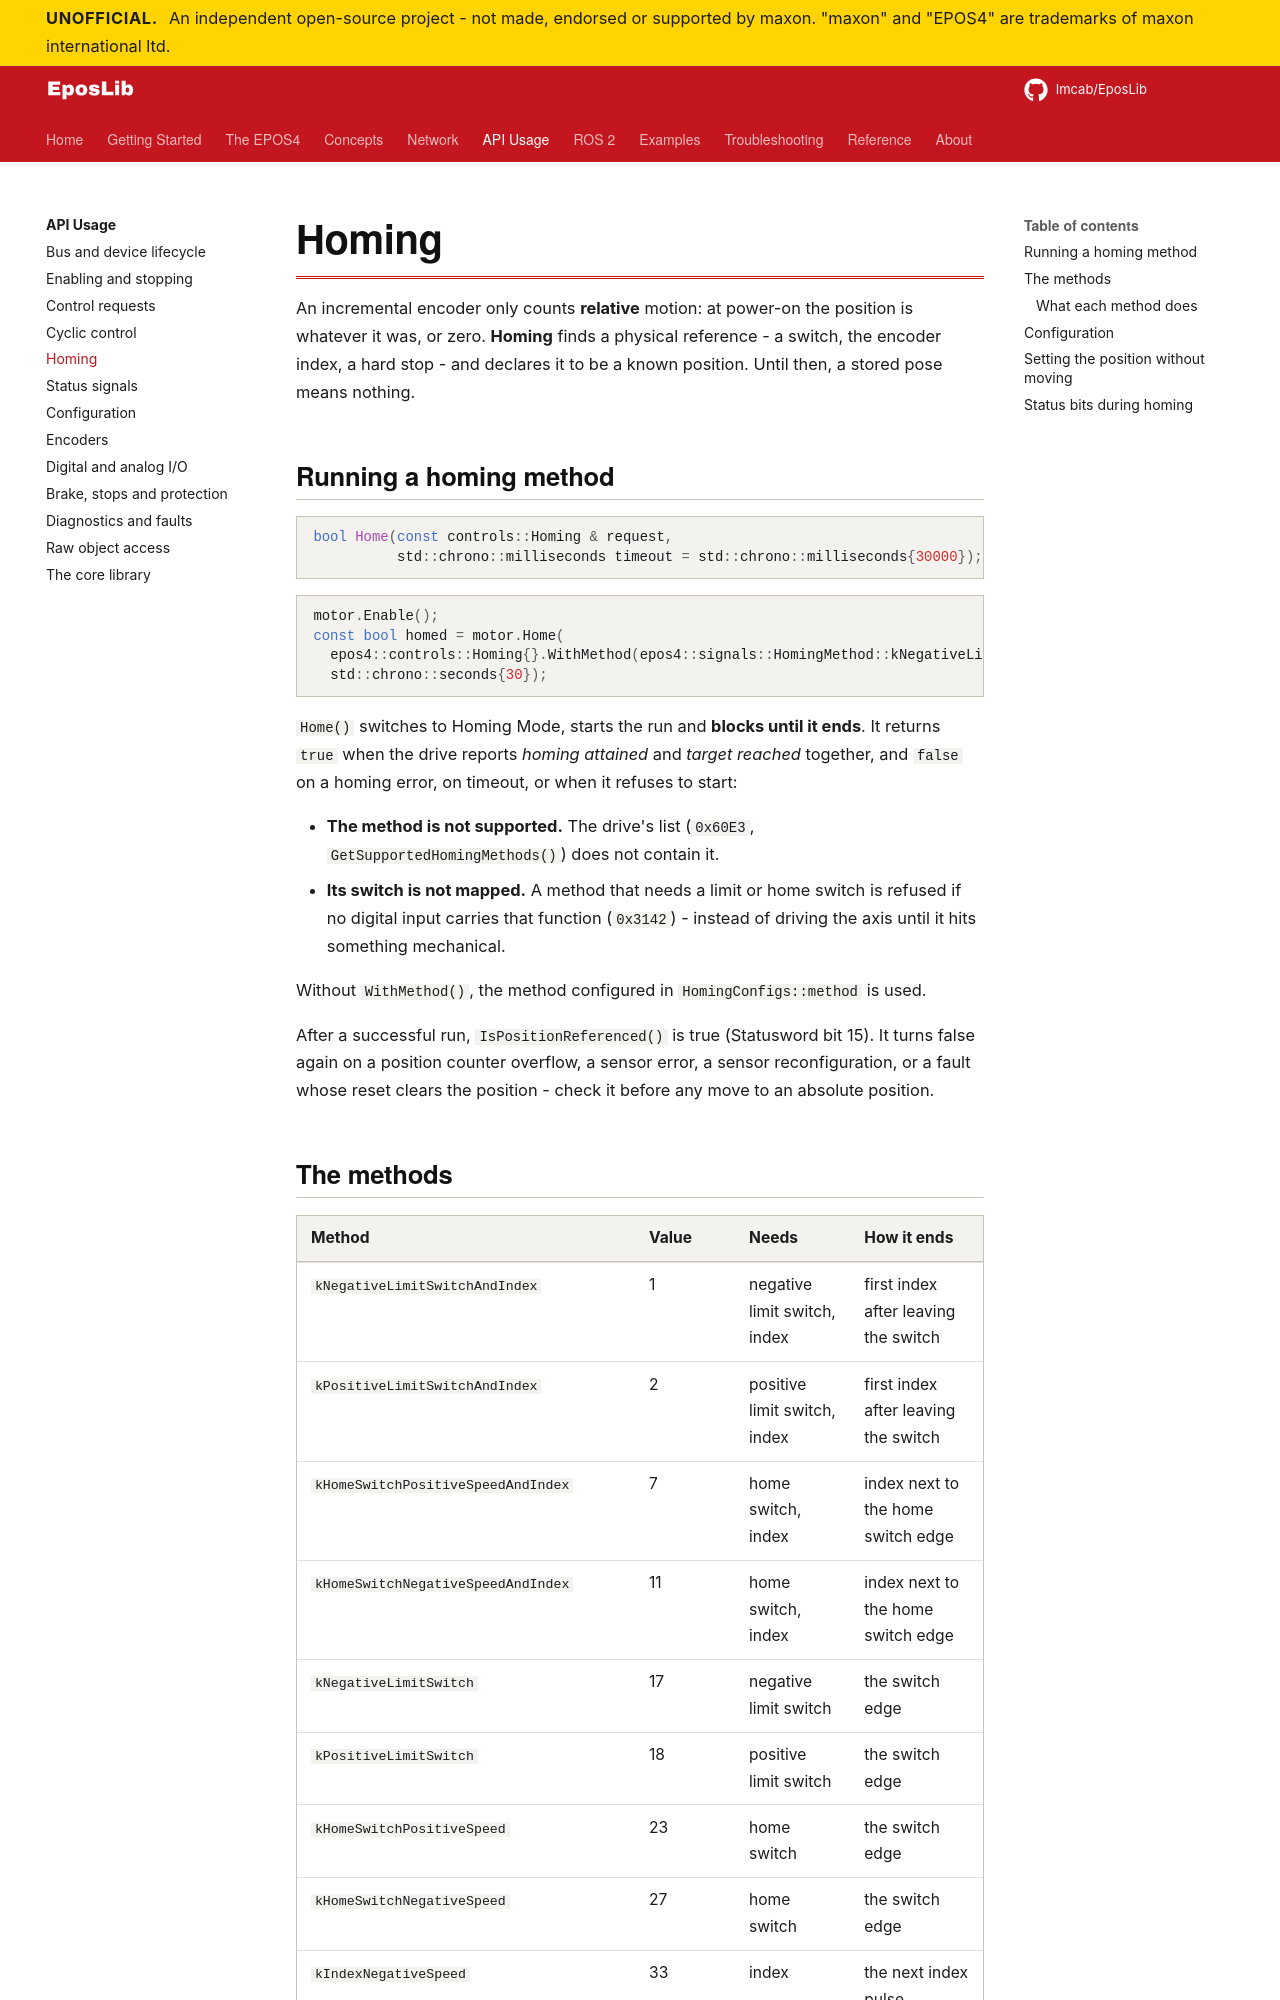

repository: Imcab/EposLibDocs · page: api/homing/index.html · generator: mkdocs

# Homing

An incremental encoder only counts **relative** motion: at power-on the position is
whatever it was, or zero. **Homing** finds a physical reference - a switch, the encoder
index, a hard stop - and declares it to be a known position. Until then, a stored pose
means nothing.

## Running a homing method

```cpp
bool Home(const controls::Homing & request,
          std::chrono::milliseconds timeout = std::chrono::milliseconds{30000});
```

```cpp
motor.Enable();
const bool homed = motor.Home(
  epos4::controls::Homing{}.WithMethod(epos4::signals::HomingMethod::kNegativeLimitSwitch),
  std::chrono::seconds{30});
```

`Home()` switches to Homing Mode, starts the run and **blocks until it ends**. It returns
`true` when the drive reports *homing attained* and *target reached* together, and `false`
on a homing error, on timeout, or when it refuses to start:

- **The method is not supported.** The drive's list (`0x60E3`, `GetSupportedHomingMethods()`)
  does not contain it.
- **Its switch is not mapped.** A method that needs a limit or home switch is refused if no
  digital input carries that function (`0x3142`) - instead of driving the axis until it hits
  something mechanical.

Without `WithMethod()`, the method configured in `HomingConfigs::method` is used.

After a successful run, `IsPositionReferenced()` is true (Statusword bit 15). It turns false
again on a position counter overflow, a sensor error, a sensor reconfiguration, or a fault
whose reset clears the position - check it before any move to an absolute position.

## The methods

| Method | Value | Needs | How it ends |
|---|---|---|---|
| `kNegativeLimitSwitchAndIndex` | 1 | negative limit switch, index | first index after leaving the switch |
| `kPositiveLimitSwitchAndIndex` | 2 | positive limit switch, index | first index after leaving the switch |
| `kHomeSwitchPositiveSpeedAndIndex` | 7 | home switch, index | index next to the home switch edge |
| `kHomeSwitchNegativeSpeedAndIndex` | 11 | home switch, index | index next to the home switch edge |
| `kNegativeLimitSwitch` | 17 | negative limit switch | the switch edge |
| `kPositiveLimitSwitch` | 18 | positive limit switch | the switch edge |
| `kHomeSwitchPositiveSpeed` | 23 | home switch | the switch edge |
| `kHomeSwitchNegativeSpeed` | 27 | home switch | the switch edge |
| `kIndexNegativeSpeed` | 33 | index | the next index pulse |
| `kIndexPositiveSpeed` | 34 | index | the next index pulse |
| `kActualPosition` | 37 | nothing | no motion: the current position becomes home |
| `kCurrentThresholdPositiveSpeedAndIndex` | -1 | a hard stop, index | index after the current threshold |
| `kCurrentThresholdNegativeSpeedAndIndex` | -2 | a hard stop, index | index after the current threshold |
| `kCurrentThresholdPositiveSpeed` | -3 | a hard stop | the current threshold |
| `kCurrentThresholdNegativeSpeed` | -4 | a hard stop | the current threshold |
